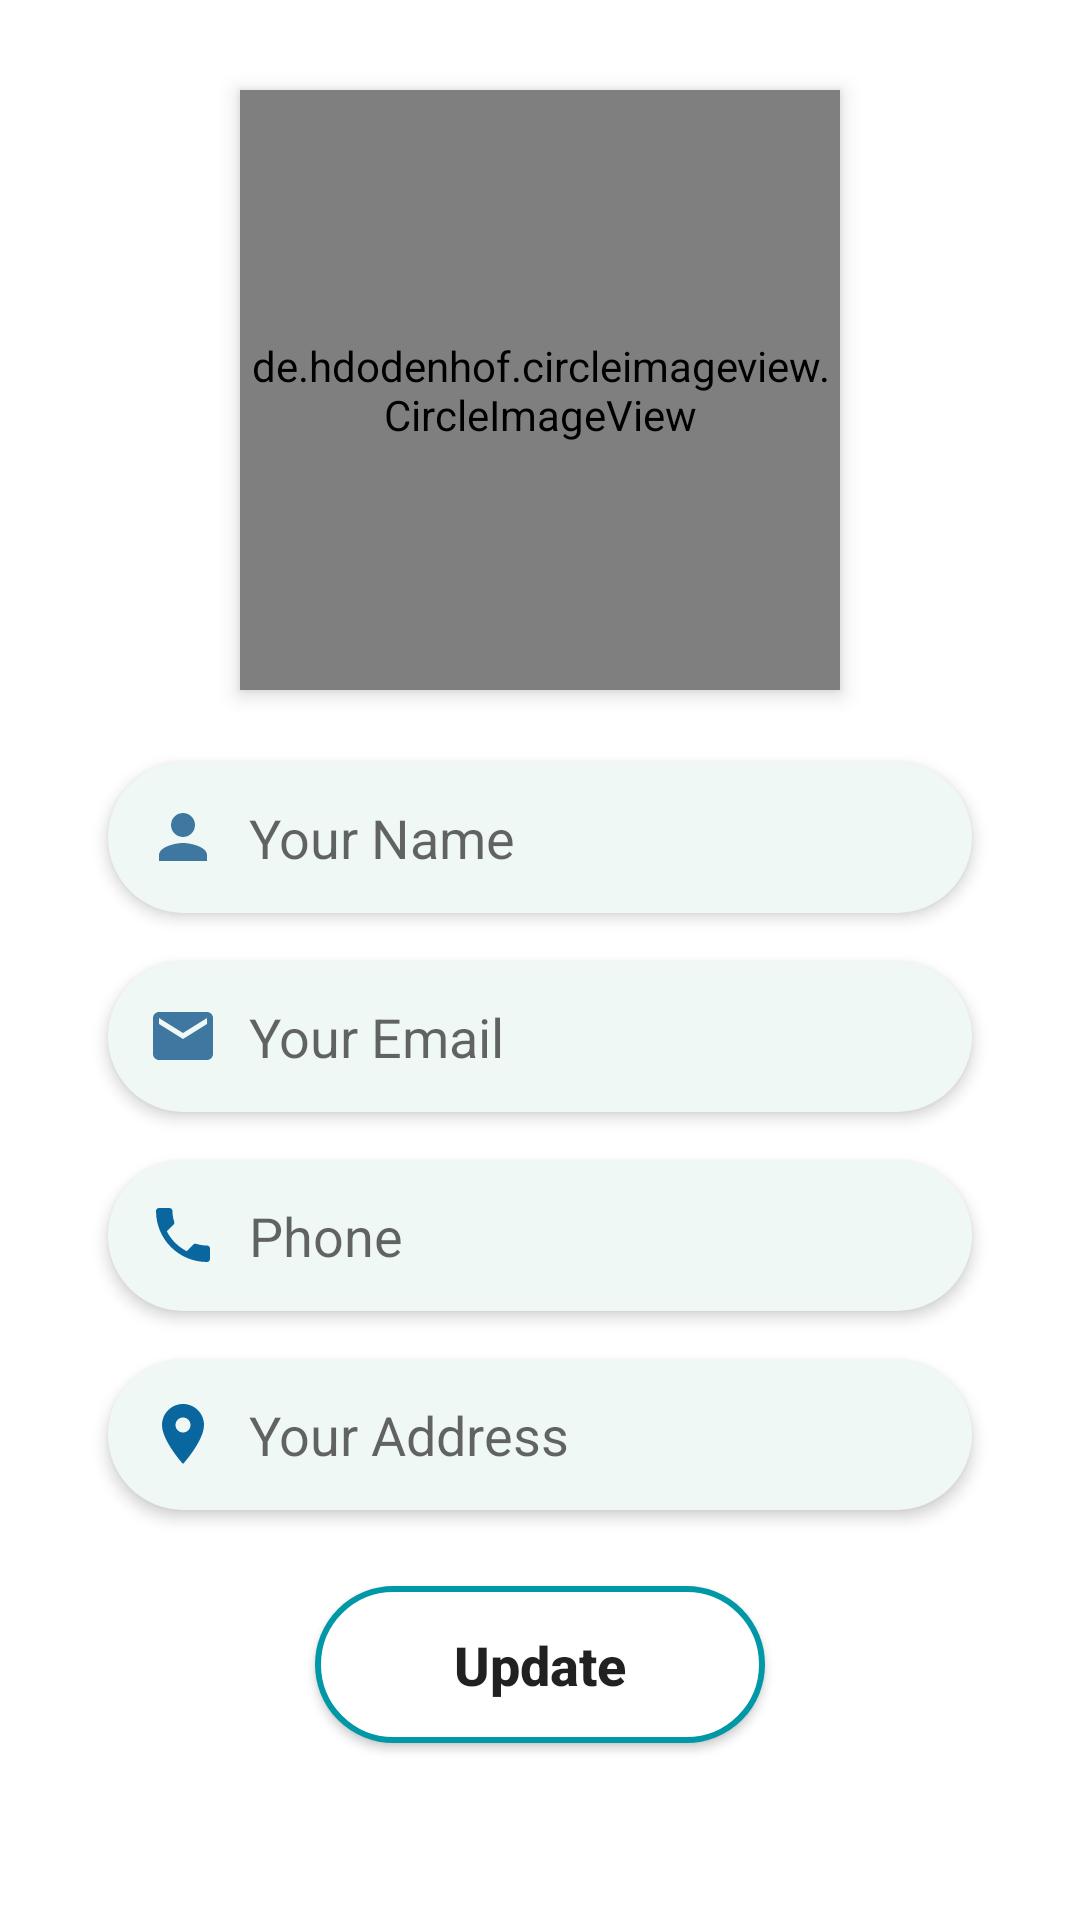

Layout XML and referenced resources for this Android screen:
<!-- AndroidManifest.xml: application theme Theme.MyShop -->
<!-- res/layout/fragment_profile.xml -->
<?xml version="1.0" encoding="utf-8"?>
<androidx.constraintlayout.widget.ConstraintLayout xmlns:android="http://schemas.android.com/apk/res/android"
    xmlns:tools="http://schemas.android.com/tools"
    android:layout_width="match_parent"
    android:layout_height="match_parent"
    android:background="@color/white"
    xmlns:app="http://schemas.android.com/apk/res-auto"
    tools:context=".Fragments.ProfileFragment">



    <de.hdodenhof.circleimageview.CircleImageView
        xmlns:app="http://schemas.android.com/apk/res-auto"
        android:id="@+id/profile_image"
        android:layout_marginTop="30dp"
        android:layout_width="200dp"
        android:layout_height="200dp"
        android:elevation="4dp"
        android:src="@drawable/profile"
        android:scaleType="centerCrop"
        app:civ_border_width="2dp"
        app:civ_border_color="@color/sky_blue"
        app:layout_constraintEnd_toEndOf="parent"
        app:layout_constraintStart_toStartOf="parent"
        app:layout_constraintTop_toTopOf="parent"/>


 


    <EditText
        android:id="@+id/profile_name"
        android:layout_width="0dp"
        android:layout_height="wrap_content"
        android:layout_marginTop="24dp"
        android:background="@drawable/edittext_bg"
        android:drawableStart="@drawable/baseline_person_24"
        android:drawablePadding="10dp"
        android:elevation="3dp"
        android:hint="Your Name"
        android:padding="13dp"
        app:layout_constraintEnd_toEndOf="parent"
        app:layout_constraintStart_toStartOf="parent"
        app:layout_constraintTop_toBottomOf="@+id/profile_image"
        app:layout_constraintWidth_percent=".8" />


    <EditText
        android:id="@+id/profile_email"
        android:layout_width="0dp"
        android:layout_height="wrap_content"
        android:layout_marginTop="16dp"
        android:background="@drawable/edittext_bg"
        android:drawableStart="@drawable/baseline_email_24"
        android:drawablePadding="10dp"
        android:elevation="3dp"
        android:hint="Your Email"
        android:padding="13dp"
        app:layout_constraintEnd_toEndOf="parent"
        app:layout_constraintStart_toStartOf="parent"
        app:layout_constraintTop_toBottomOf="@+id/profile_name"
        app:layout_constraintWidth_percent=".8" />


    <EditText
        android:id="@+id/profile_phone"
        android:layout_width="0dp"
        android:layout_height="wrap_content"
        android:layout_marginTop="16dp"
        android:background="@drawable/edittext_bg"
        android:drawableStart="@drawable/baseline_phone_24"
        android:drawablePadding="10dp"
        android:elevation="3dp"
        android:hint="Phone"
        android:padding="13dp"
        app:layout_constraintEnd_toEndOf="parent"
        app:layout_constraintStart_toStartOf="parent"
        app:layout_constraintTop_toBottomOf="@+id/profile_email"
        app:layout_constraintWidth_percent=".8" />


    <EditText
        android:id="@+id/profile_address"
        android:layout_width="0dp"
        android:layout_height="wrap_content"
        android:layout_marginTop="16dp"
        android:background="@drawable/edittext_bg"
        android:drawableStart="@drawable/baseline_location_on_24"
        android:drawablePadding="10dp"
        android:elevation="3dp"
        android:hint="Your Address"
        android:padding="13dp"
        app:layout_constraintEnd_toEndOf="parent"
        app:layout_constraintStart_toStartOf="parent"
        app:layout_constraintTop_toBottomOf="@+id/profile_phone"
        app:layout_constraintWidth_percent=".8" />


    <Button
        android:id="@+id/update"
        android:layout_width="150dp"
        android:layout_height="wrap_content"
        android:background="@drawable/btn_bg2"
        android:padding="14dp"
        android:text="Update"
        android:textSize="18sp"
        android:textAllCaps="false"
        android:textStyle="bold"
        app:layout_constraintVertical_bias="0.3"
        app:layout_constraintBottom_toBottomOf="parent"
        app:layout_constraintEnd_toEndOf="parent"
        app:layout_constraintStart_toStartOf="parent"
        app:layout_constraintTop_toBottomOf="@+id/profile_address" />





</androidx.constraintlayout.widget.ConstraintLayout>
<!-- resources referenced by this layout -->
<resources>
  <color name="sky_blue">#73ADC5</color>
  <color name="white">#FFFFFFFF</color>
  <!-- drawable baseline_email_24 (drawable) -->
  <vector android:height="24dp" android:tint="#3E779F"
      android:viewportHeight="24" android:viewportWidth="24"
      android:width="24dp" xmlns:android="http://schemas.android.com/apk/res/android">
      <path android:fillColor="@android:color/white" android:pathData="M20,4L4,4c-1.1,0 -1.99,0.9 -1.99,2L2,18c0,1.1 0.9,2 2,2h16c1.1,0 2,-0.9 2,-2L22,6c0,-1.1 -0.9,-2 -2,-2zM20,8l-8,5 -8,-5L4,6l8,5 8,-5v2z"/>
  </vector>
  <!-- drawable baseline_location_on_24 (drawable) -->
  <vector android:height="24dp" android:tint="#0A669F"
      android:viewportHeight="24" android:viewportWidth="24"
      android:width="24dp" xmlns:android="http://schemas.android.com/apk/res/android">
      <path android:fillColor="@android:color/white" android:pathData="M12,2C8.13,2 5,5.13 5,9c0,5.25 7,13 7,13s7,-7.75 7,-13c0,-3.87 -3.13,-7 -7,-7zM12,11.5c-1.38,0 -2.5,-1.12 -2.5,-2.5s1.12,-2.5 2.5,-2.5 2.5,1.12 2.5,2.5 -1.12,2.5 -2.5,2.5z"/>
  </vector>
  <!-- drawable baseline_person_24 (drawable) -->
  <vector android:height="24dp" android:tint="#3E779F"
      android:viewportHeight="24" android:viewportWidth="24"
      android:width="24dp" xmlns:android="http://schemas.android.com/apk/res/android">
      <path android:fillColor="@android:color/white" android:pathData="M12,12c2.21,0 4,-1.79 4,-4s-1.79,-4 -4,-4 -4,1.79 -4,4 1.79,4 4,4zM12,14c-2.67,0 -8,1.34 -8,4v2h16v-2c0,-2.66 -5.33,-4 -8,-4z"/>
  </vector>
  <!-- drawable baseline_phone_24 (drawable) -->
  <vector android:height="24dp" android:tint="#0A669F"
      android:viewportHeight="24" android:viewportWidth="24"
      android:width="24dp" xmlns:android="http://schemas.android.com/apk/res/android">
      <path android:fillColor="@android:color/white" android:pathData="M6.62,10.79c1.44,2.83 3.76,5.14 6.59,6.59l2.2,-2.2c0.27,-0.27 0.67,-0.36 1.02,-0.24 1.12,0.37 2.33,0.57 3.57,0.57 0.55,0 1,0.45 1,1V20c0,0.55 -0.45,1 -1,1 -9.39,0 -17,-7.61 -17,-17 0,-0.55 0.45,-1 1,-1h3.5c0.55,0 1,0.45 1,1 0,1.25 0.2,2.45 0.57,3.57 0.11,0.35 0.03,0.74 -0.25,1.02l-2.2,2.2z"/>
  </vector>
  <!-- drawable btn_bg2 (drawable) -->
  <?xml version="1.0" encoding="utf-8"?>
  <shape xmlns:android="http://schemas.android.com/apk/res/android">
   <solid android:color="@color/white"></solid>
      <corners android:radius="30dp"></corners>
      <stroke android:color="@color/secondary_blue" android:width="2dp"></stroke>
  </shape>
  <!-- drawable edittext_bg (drawable) -->
  <?xml version="1.0" encoding="utf-8"?>
  <shape xmlns:android="http://schemas.android.com/apk/res/android">
  
      <solid android:color="#F0F8F6">
      </solid>
  
      <corners android:radius="30dp"></corners>
  
  </shape>
  <style name="Theme.MyShop" parent="Theme.MaterialComponents.DayNight.NoActionBar">
          
          <item name="colorPrimary">@color/primary_blue</item>
          <item name="colorPrimaryVariant">@color/primary_blue_dark</item>
          <item name="colorOnPrimary">#FFFFFF</item>
          
          <item name="colorSecondary">@color/secondary_blue</item>
          <item name="colorSecondaryVariant">@color/secondary_blue_dark</item>
          <item name="colorOnSecondary">@color/white</item>
          
          <item name="android:statusBarColor">?attr/colorPrimaryVariant</item>
          
      </style>
  <color name="secondary_blue">#0097A7</color>
  <color name="primary_blue">#3F90B5</color>
  <color name="primary_blue_dark">#136D88</color>
  <color name="secondary_blue_dark">#007991</color>
</resources>
